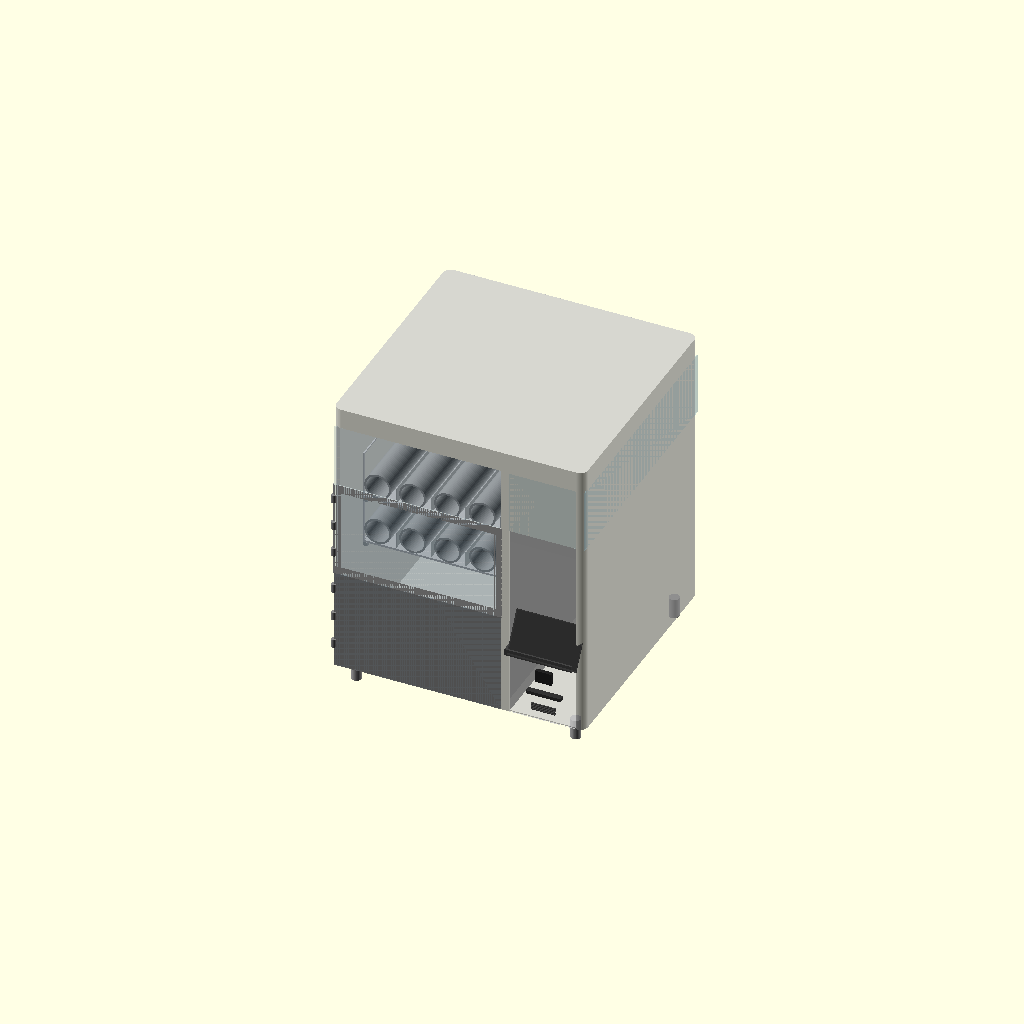
Cell 1 — every parameter at its default value.
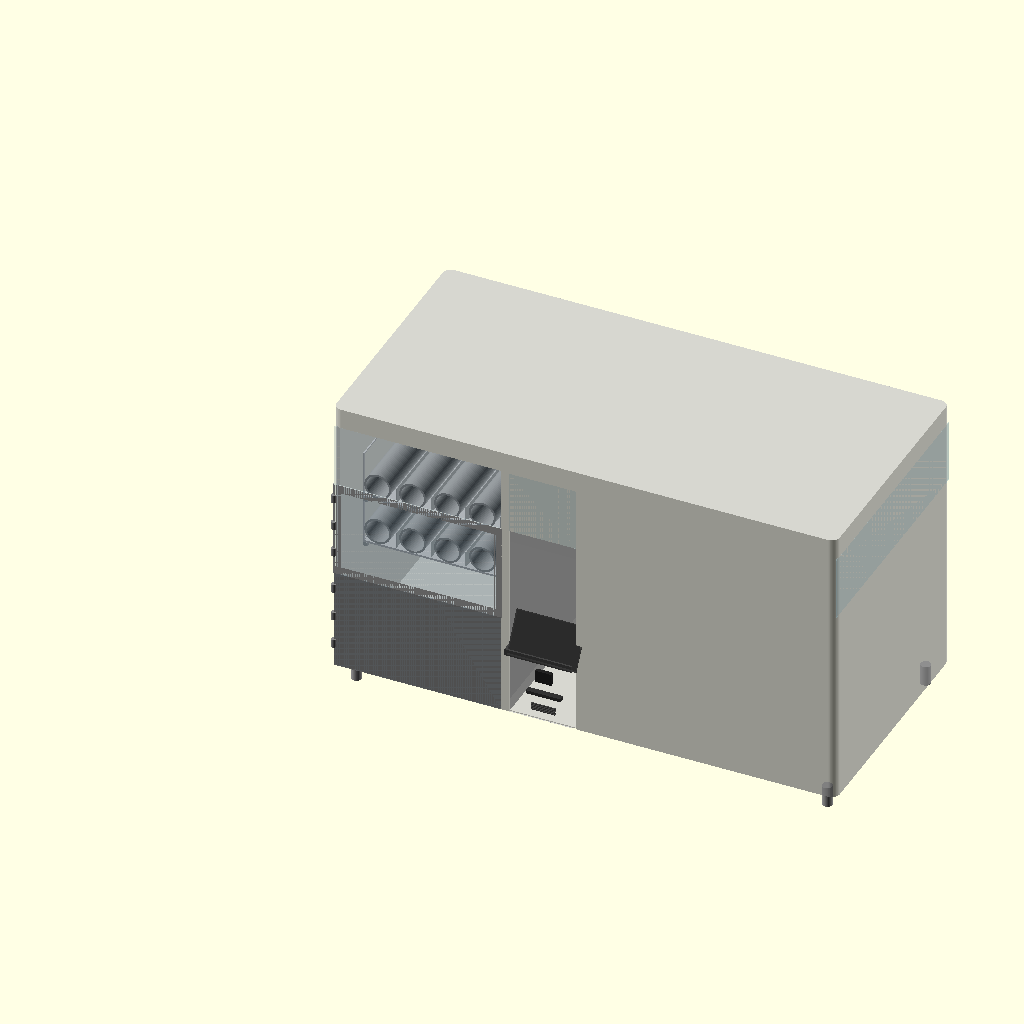
Cell 2: total_w = 1240 (everything else at default).
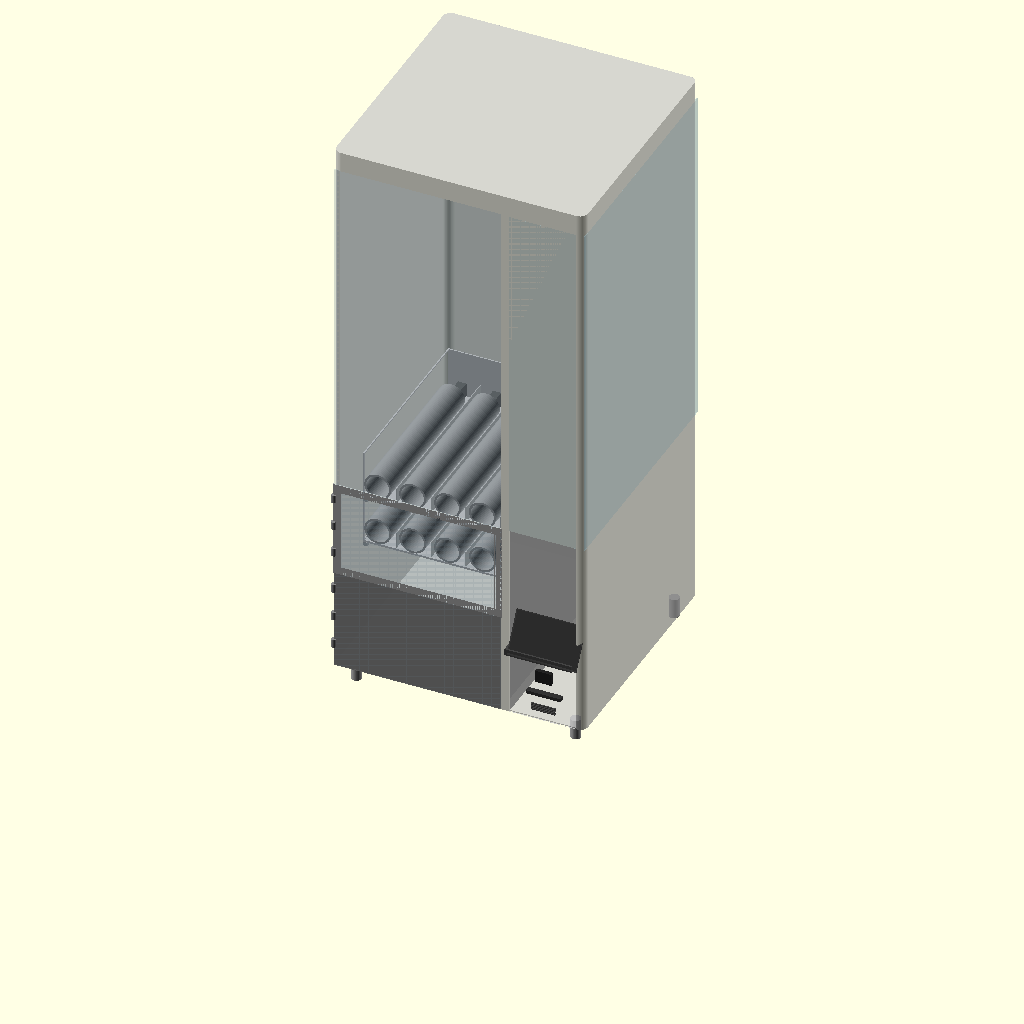
Cell 3: the same model with total_h = 1400.
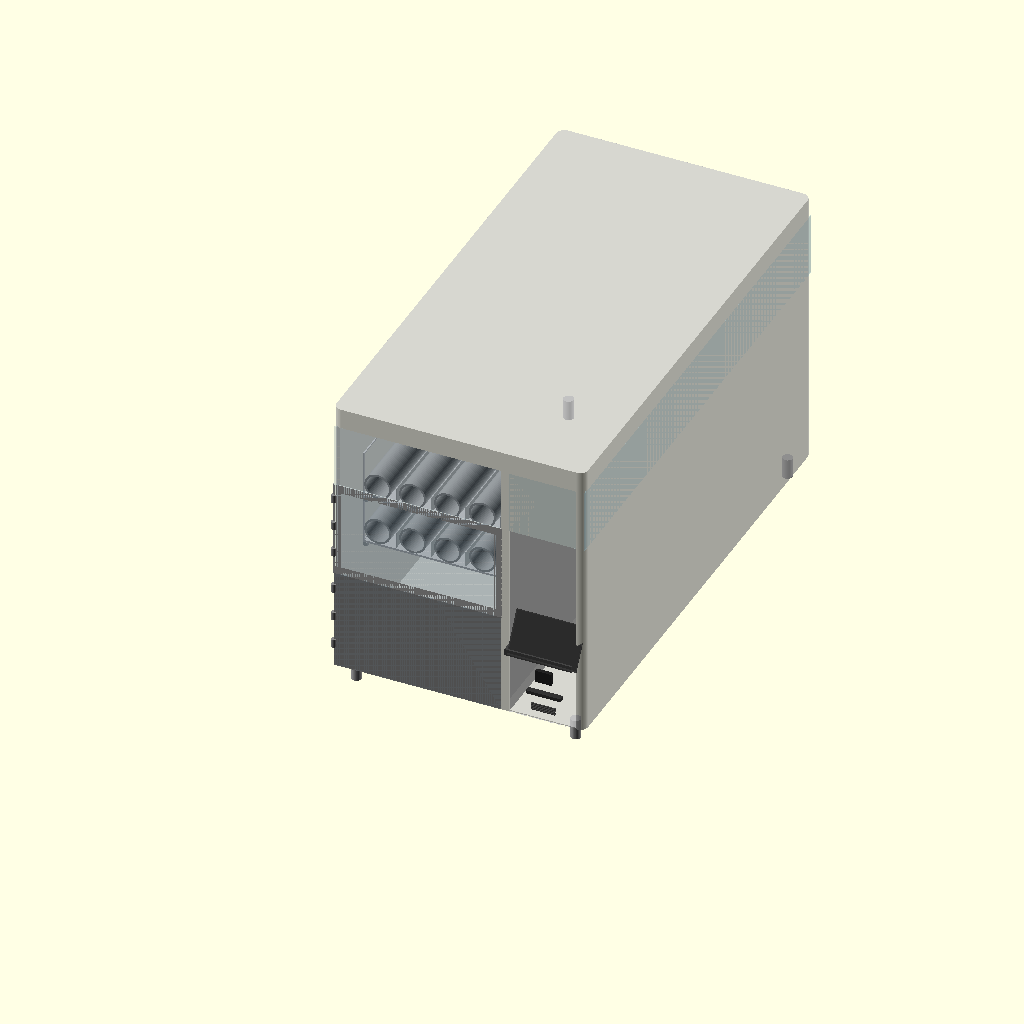
Cell 4 — total_d set to 1200, the other parameters unchanged.
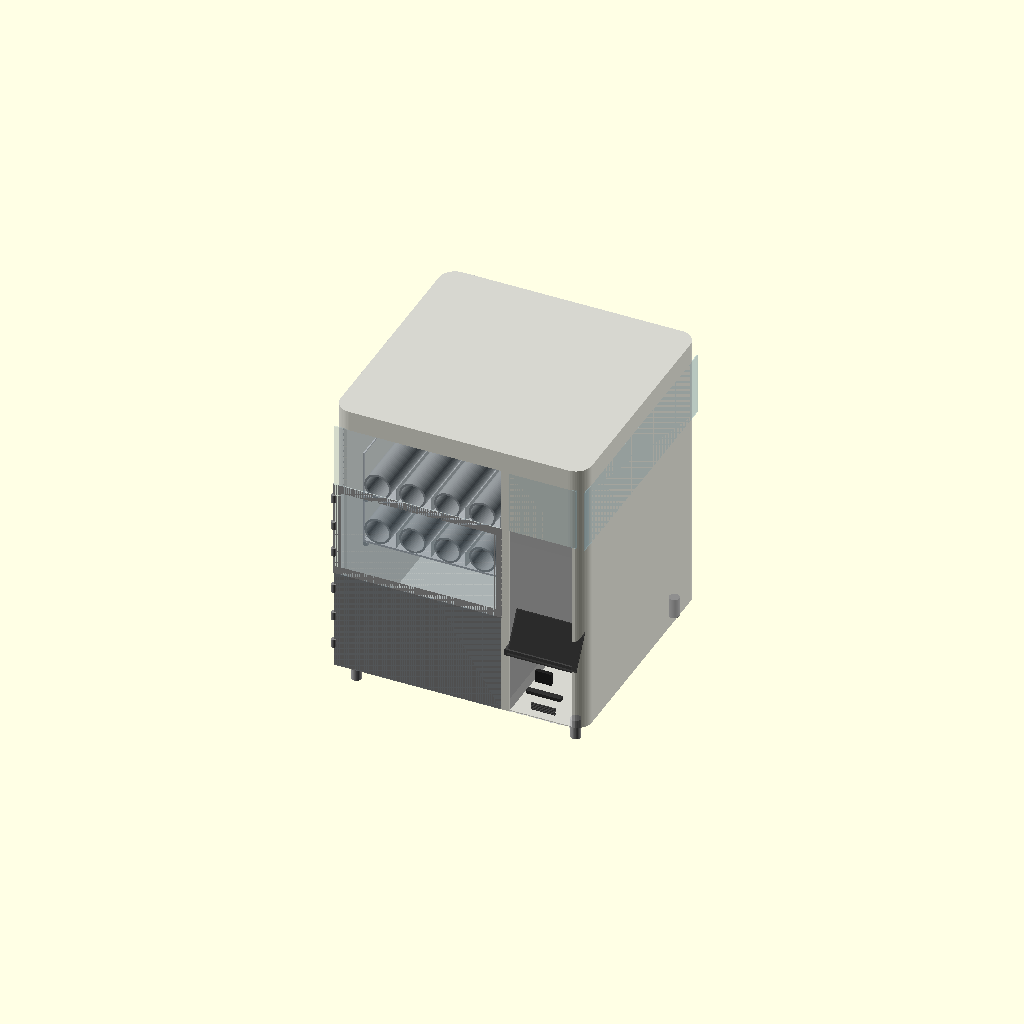
Cell 5: corner_r = 40 (everything else at default).
One fixed orthographic camera (rotation 55°, 0°, 25°; colour scheme Cornfield) for every cell.
OpenSCAD source file vending-machine/VM-01-base/VM-01-base-v19.scad:
// VM-01 Base Vending Machine
// Janis Product Design
// Version: v19
// Date: 2026-06-28
// Units: mm
// Purpose: Smart donation vending machine — buddha ornaments
// Payment: Online only, no cash/coin mechanism
//
// Changes from v18:
//   Fix 1: dashboard() support bracket — replaced hull()+rotated cylinders with flat crossbar cube.
//           Rotated cylinders inside hull() = non-manifold risk. Cube is clean solid geometry.
//   Fix 2: sensor_strip() laser beam visual — cube([...,1,1]) changed to cube([...,2,2]).
//           1mm on two axes = degenerate near-zero geometry, triggers non-manifold warning.

$fn = 64;

// ─────────────────────────────
// PARAMETERS
// ─────────────────────────────

total_w = 620;
total_h = 700;
total_d = 600;
corner_r = 20;
skin_t = 2;

// Legs
leg_h = 50;
leg_od = 25;
leg_inset = 40;

// Compartments
product_w = 416;
system_w = 185;
divider_t = 19;

// Spring / Tray
spring_od = 66;
spring_l = 390;
motor_d = 60;
spring_gap = 20;
spring_lanes = 5;
tray_count = 2;
tray_floor_t = 5;
tray_wall_t = 3;
spring_clearance = 50;
tray_h = 121;           // floor(5) + spring_od(66) + clearance(50)
partition_h = 40;
tray_d = spring_l + motor_d;  // 450mm

// Tray zone
tray_zone_h = tray_h * tray_count;         // 242mm
exit_door_h = 250;
tray_0_z = leg_h + exit_door_h;            // 300mm
tray_zone_top_z = tray_0_z + tray_zone_h;  // 542mm
upper_display_h = total_h - tray_zone_top_z; // 158mm

// Zones
drop_zone_d = 138;
tray_start_d = drop_zone_d;

// Exit zone
exit_door_w = 400;

// Customer pickup flap
flap_h = 100;
flap_w = 250;
flap_t = 3;

// Tray rack
rail_w = 10;
rail_h = 10;
latch_pin_d = 8;
latch_pin_l = 15;

// Door / panel
door_t = 3;
hinge_od = 12;
hinge_h = 20;

// Frame bars
frame_bar = 20;

// Dashboard
dash_x = product_w + divider_t + skin_t;
dash_w = system_w - divider_t - (skin_t * 2);
screen_w = 165;
screen_h = 100;
screen_center_z = 280;
screen_protrude = 30;   // screen protrudes this far forward of front face
screen_y = skin_t - screen_protrude;   // -28mm — 30mm forward of front skin
bracket_r = 8;
bezel_t = 3;
qr_w = 40;
qr_h = 30;
qr_d = 10;
card_w = 85;
card_h = 8;
card_d = 15;
speaker_w = 60;
speaker_h = 20;
speaker_slots = 5;

// Epsilon — prevents z-fighting on coincident front faces
e = 0.01;

// Acrylic display zone (upper right compartment)
acrylic_bot_z = tray_zone_top_z;               // 542mm
acrylic_top_z = total_h - skin_t;              // 698mm
acrylic_zone_h = acrylic_top_z - acrylic_bot_z; // 156mm
acrylic_r = 8;
acrylic_t = skin_t;

// ─────────────────────────────
// MODULES
// ─────────────────────────────

module rounded_box(w, h, d, r) {
    hull() {
        translate([r, r, 0]) cylinder(r=r, h=h);
        translate([w-r, r, 0]) cylinder(r=r, h=h);
        translate([r, d-r, 0]) cylinder(r=r, h=h);
        translate([w-r, d-r, 0]) cylinder(r=r, h=h);
    }
}

module leg() {
    color("#AAAAAA")
    cylinder(h=leg_h, d=leg_od);
}

module legs() {
    positions = [
        [leg_inset, leg_inset],
        [total_w-leg_inset, leg_inset],
        [leg_inset, total_d-leg_inset],
        [total_w-leg_inset, total_d-leg_inset]
    ];
    for (p = positions)
        translate([p[0], p[1], 0]) leg();
}

module spring_coil() {
    color("#888888")
    difference() {
        cylinder(h=spring_l, d=spring_od);
        cylinder(h=spring_l+1, d=spring_od-10);
    }
}

// Motor at BACK. Spring front end at Y=0 (drop zone boundary). Products fall forward.
module spring_tray(tray_num) {
    tray_w = product_w - 20;
    z = leg_h + exit_door_h + (tray_num * tray_h);

    translate([10, tray_start_d, z]) {
        color("#CCCCCC")
        difference() {
            union() {
                cube([tray_w, tray_d, tray_floor_t]);
                translate([0, tray_d - tray_wall_t, 0])
                    cube([tray_w, tray_wall_t, tray_h]);
                cube([tray_wall_t, tray_d, tray_h]);
                translate([tray_w - tray_wall_t, 0, 0])
                    cube([tray_wall_t, tray_d, tray_h]);
            }

            // Left side wall window
            translate([-1, tray_wall_t, tray_floor_t + tray_wall_t])
                cube([tray_wall_t + 2,
                      tray_d - (tray_wall_t * 2),
                      tray_h - tray_floor_t - (tray_wall_t * 2)]);

            // Right side wall window
            translate([tray_w - tray_wall_t - 1, tray_wall_t, tray_floor_t + tray_wall_t])
                cube([tray_wall_t + 2,
                      tray_d - (tray_wall_t * 2),
                      tray_h - tray_floor_t - (tray_wall_t * 2)]);

            // Rear motor mount cutouts
            for (i = [0:spring_lanes-1]) {
                x = tray_wall_t + spring_od/2 + i*(spring_od + spring_gap);
                translate([x - 11, tray_d - tray_wall_t - 1, tray_floor_t])
                    cube([22, tray_wall_t + 2, 35]);
            }

            // Rear latch pin hole
            translate([tray_w/2, tray_d - tray_wall_t - 1, tray_h/2])
                rotate([-90, 0, 0])
                    cylinder(d=latch_pin_d, h=tray_wall_t + 2);
        }

        // Springs + motors — motor at back, spring front at Y=0
        for (i = [0:spring_lanes-1]) {
            x = tray_wall_t + spring_od/2 + i*(spring_od + spring_gap);

            color("#555555")
            translate([x-10, tray_d - motor_d, tray_floor_t])
                cube([20, motor_d, 35]);

            color("#999999")
            translate([x, tray_d - motor_d, tray_floor_t + spring_od/2])
                rotate([90, 0, 0])
                    spring_coil();

            if (i < spring_lanes-1) {
                color("#BBBBBB")
                translate([x + spring_od/2 + spring_gap/2, tray_wall_t, tray_floor_t])
                    cube([2, tray_d-(tray_wall_t*2), partition_h]);
            }
        }
    }
}

module tray_rack() {
    tray_w = product_w - 20;
    color("#AAAAAA")
    for (t = [0:tray_count-1]) {
        z = leg_h + exit_door_h + (t * tray_h);
        translate([10, tray_start_d, z - rail_h])
            cube([rail_w, tray_d, rail_h]);
        translate([10 + tray_w - rail_w, tray_start_d, z - rail_h])
            cube([rail_w, tray_d, rail_h]);
        translate([10 + tray_w/2, tray_start_d + tray_d - tray_wall_t, z + tray_h/2])
            rotate([-90, 0, 0])
                cylinder(d=latch_pin_d, h=latch_pin_l);
    }
}

module outer_shell() {
    color("#C8C8C8", 0.75)
    difference() {
        rounded_box(total_w, total_h, total_d, corner_r);

        // Hollow interior — local Z=skin_t preserves bottom skin; shell placed at leg_h in assembly
        translate([skin_t, skin_t, skin_t])
            rounded_box(total_w-(skin_t*2), total_h-(skin_t*2), total_d-(skin_t*2), corner_r-1);

        // Left product zone front: local Z 0-492 (world Z 50-542)
        translate([skin_t, -1, 0])
            cube([product_w-(skin_t*2), skin_t+2, tray_zone_top_z - leg_h]);

        // Exit zone internal chute cutout: local Z 0-250 (world Z 50-300)
        translate([(product_w - exit_door_w)/2, -1, 0])
            cube([exit_door_w, skin_t+2, exit_door_h]);

        // Upper front display cutout: local Z 492-650 (world Z 542-700)
        translate([skin_t, -1, tray_zone_top_z - leg_h])
            cube([product_w-(skin_t*2), skin_t+2, upper_display_h]);

        // Right compartment front face opening: local Z 0-492 (world Z 50-542)
        translate([product_w + divider_t, -1, 0])
            cube([system_w - divider_t - skin_t, skin_t+2, tray_zone_top_z - leg_h]);
    }
}

module compartment_divider() {
    color("#AAAAAA", 0.9)
    translate([product_w, skin_t, leg_h])
        cube([divider_t, total_d-(skin_t*2), total_h - leg_h]);
}

// Front door — EXIT ZONE ONLY (Z 50-300). Spring zone above is open.
module front_door() {
    door_h = exit_door_h;   // 250mm

    color("#888888", 0.9)
    translate([skin_t, e, leg_h])
        cube([product_w-(skin_t*2), door_t, door_h]);

    hinge_positions = [
        leg_h + door_h * 0.2,
        leg_h + door_h * 0.5,
        leg_h + door_h * 0.8
    ];
    for (hz = hinge_positions) {
        color("#888888")
        translate([skin_t, 0, hz])
            cylinder(d=hinge_od, h=hinge_h);
    }
}

// Customer pickup flap — bottom of exit zone.
module flap_door() {
    color("#B0B0B0", 0.9)
    translate([(product_w - flap_w)/2, skin_t, leg_h])
        cube([flap_w, flap_t, flap_h]);
}

// Acrylic customer selection panel — left product zone, Z 300-542.
module spring_zone_panel() {
    panel_x = skin_t;                       // left edge of product zone
    panel_w = product_w - (skin_t * 2);     // 412mm — left product zone only
    panel_z = leg_h + exit_door_h;          // 300mm world Z
    panel_h = tray_h * tray_count;          // 242mm (Z 300-542)
    panel_t = door_t;                       // 3mm

    // See-through acrylic panel — left product zone front, Z 300-542
    color("#ADD8E6", 0.15)
    translate([panel_x, e, panel_z])
        cube([panel_w, panel_t, panel_h]);

    // 3 hinges on left edge
    hinge_zs = [
        panel_z + panel_h * 0.2,
        panel_z + panel_h * 0.5,
        panel_z + panel_h * 0.8
    ];
    for (hz = hinge_zs) {
        color("#888888")
        translate([panel_x, 0, hz])
            cylinder(d=hinge_od, h=hinge_h);
    }
}

// FIX 2: Left front acrylic panel — full left product zone, Z 50-700.
// Customer sees springs, trays, products. Replaces visual of solid front face.
module left_front_acrylic() {
    panel_x = skin_t;                        // X=skin_t
    panel_w = product_w - (skin_t * 2);      // 412mm
    panel_z = leg_h;                         // Z=50mm
    panel_h = total_h - leg_h;              // 650mm (Z 50-700)
    panel_t = door_t;                        // 3mm

    color("#ADD8E6", 0.15)
    translate([panel_x, e, panel_z])
        cube([panel_w, panel_t, panel_h]);
}

// Structural frame around spring display zone.
module tray_zone_frame() {
    color("#AAAAAA")
    union() {
        translate([0, e, tray_zone_top_z - frame_bar])
            cube([product_w, skin_t, frame_bar]);
        translate([0, e, tray_0_z])
            cube([product_w, skin_t, frame_bar]);
        translate([0, e, tray_0_z])
            cube([frame_bar, skin_t, tray_zone_h]);
        translate([product_w - frame_bar, e, tray_0_z])
            cube([frame_bar, skin_t, tray_zone_h]);
    }
}

// Parallel sensor strips — left and right walls at Z=280mm.
module sensor_strip() {
    strip_z = tray_0_z - 20;   // 280mm
    strip_t = 5;
    strip_h = 8;

    color("#222222")
    translate([skin_t, skin_t, strip_z])
        cube([strip_t, drop_zone_d, strip_h]);

    color("#222222")
    translate([product_w - skin_t - strip_t, skin_t, strip_z])
        cube([strip_t, drop_zone_d, strip_h]);

    color("#FF0000", 0.3)
    translate([skin_t + strip_t,
               skin_t + drop_zone_d/2,
               strip_z + strip_h/2])
        cube([product_w - (skin_t*2) - (strip_t*2), 2, 2]);
}

// ATM dashboard — right compartment.
// screen_y = -30mm (protrudes 30mm forward of front face).
module dashboard() {
    screen_z = screen_center_z - screen_h/2;  // 230mm
    qr_z     = screen_z - 50 - qr_h;          // 150mm
    card_z   = qr_z - 30 - card_h;            // 112mm
    speaker_z = card_z - 20 - speaker_h;       // 72mm

    // Screen — protrudes forward (screen_y = -30mm)
    color("#1A1A1A")
    translate([product_w + divider_t + 10, screen_y, screen_z])
        rotate([-30, 0, 0])
            cube([screen_w, 5, screen_h]);

    // Screen bezel
    color("#333333", 0.8)
    translate([product_w + divider_t + 10 - bezel_t,
               screen_y - 2, screen_z - bezel_t])
        rotate([-30, 0, 0])
            cube([screen_w + (bezel_t*2), 3, screen_h + (bezel_t*2)]);

    // Support bracket — flat crossbar cube (replaced hull+rotated cylinders, non-manifold risk)
    color("#444444")
    translate([dash_x + dash_w/2 - screen_w/2, screen_y, screen_z - bracket_r])
        cube([screen_w, 30, bracket_r * 2]);

    // QR scanner
    color("#222222")
    translate([dash_x + (dash_w - qr_w)/2, 0, qr_z])
        cube([qr_w, qr_d, qr_h]);

    // ID card reader
    color("#333333")
    translate([dash_x + (dash_w - card_w)/2, 0, card_z])
        cube([card_w, card_d, card_h]);

    // Speaker grille — 5 slots
    slot_h = 2;
    slot_gap = 2;
    color("#444444")
    for (s = [0:speaker_slots-1]) {
        translate([dash_x + (dash_w - speaker_w)/2, 0,
                   speaker_z + s*(slot_h + slot_gap)])
            cube([speaker_w, 3, slot_h]);
    }
}

// Acrylic display — 3 faces of right compartment, Z 542-698.
module acrylic_display() {
    acrylic_front_w = system_w - divider_t - skin_t;
    acrylic_front_x = product_w + divider_t;

    color("#ADD8E6", 0.3)
    translate([acrylic_front_x, e, acrylic_bot_z])
        cube([acrylic_front_w, door_t, acrylic_zone_h]);

    color("#ADD8E6", 0.3)
    translate([total_w - skin_t, skin_t, acrylic_bot_z])
        cube([skin_t, total_d-(skin_t*2), acrylic_zone_h]);

    color("#ADD8E6", 0.3)
    translate([acrylic_front_x, skin_t, total_h - skin_t])
        cube([acrylic_front_w, total_d-(skin_t*2), skin_t]);
}

module drop_zone_visual() {
    color("#F0F0F0", 0.15)
    translate([skin_t, skin_t, leg_h])
        cube([product_w-(skin_t*2), drop_zone_d, exit_door_h]);
}

module rear_service_door() {
    door_w = system_w - divider_t;
    door_h = total_h * 0.5;
    color("#B8B8B8", 0.6)
    translate([product_w + divider_t, total_d - skin_t, leg_h + (total_h*0.25)])
        cube([door_w, skin_t*2, door_h]);
}

// ─────────────────────────────
// ASSEMBLY
// ─────────────────────────────

legs();
translate([0, 0, leg_h]) outer_shell();
compartment_divider();

tray_rack();
for (t = [0:tray_count-1]) spring_tray(t);

front_door();           // exit zone only, Z 50-300
flap_door();            // customer pickup, 100mm x 250mm
spring_zone_panel();    // acrylic customer selection panel, Z 300-542
left_front_acrylic();   // FIX 2: full left zone acrylic, Z 50-700 (#ADD8E6 0.15)
tray_zone_frame();      // structural frame around spring display zone
drop_zone_visual();

sensor_strip();         // parallel strips left+right at Z=280

dashboard();            // screen protrudes 30mm forward
acrylic_display();
rear_service_door();
Customizer parameters (derived from the source; name, type, default, range or options):
total_w: number, default 620
total_h: number, default 700
total_d: number, default 600
corner_r: number, default 20
skin_t: number, default 2
leg_h: number, default 50
leg_od: number, default 25
leg_inset: number, default 40
product_w: number, default 416
system_w: number, default 185
divider_t: number, default 19
spring_od: number, default 66
spring_l: number, default 390
motor_d: number, default 60
spring_gap: number, default 20
spring_lanes: number, default 5
tray_count: number, default 2
tray_floor_t: number, default 5
tray_wall_t: number, default 3
spring_clearance: number, default 50
tray_h: number, default 121
partition_h: number, default 40
exit_door_h: number, default 250
drop_zone_d: number, default 138
exit_door_w: number, default 400
flap_h: number, default 100
flap_w: number, default 250
flap_t: number, default 3
rail_w: number, default 10
rail_h: number, default 10
latch_pin_d: number, default 8
latch_pin_l: number, default 15
door_t: number, default 3
hinge_od: number, default 12
hinge_h: number, default 20
frame_bar: number, default 20
screen_w: number, default 165
screen_h: number, default 100
screen_center_z: number, default 280
screen_protrude: number, default 30
bracket_r: number, default 8
bezel_t: number, default 3
qr_w: number, default 40
qr_h: number, default 30
qr_d: number, default 10
card_w: number, default 85
card_h: number, default 8
card_d: number, default 15
speaker_w: number, default 60
speaker_h: number, default 20
speaker_slots: number, default 5
e: number, default 0.01
acrylic_r: number, default 8
